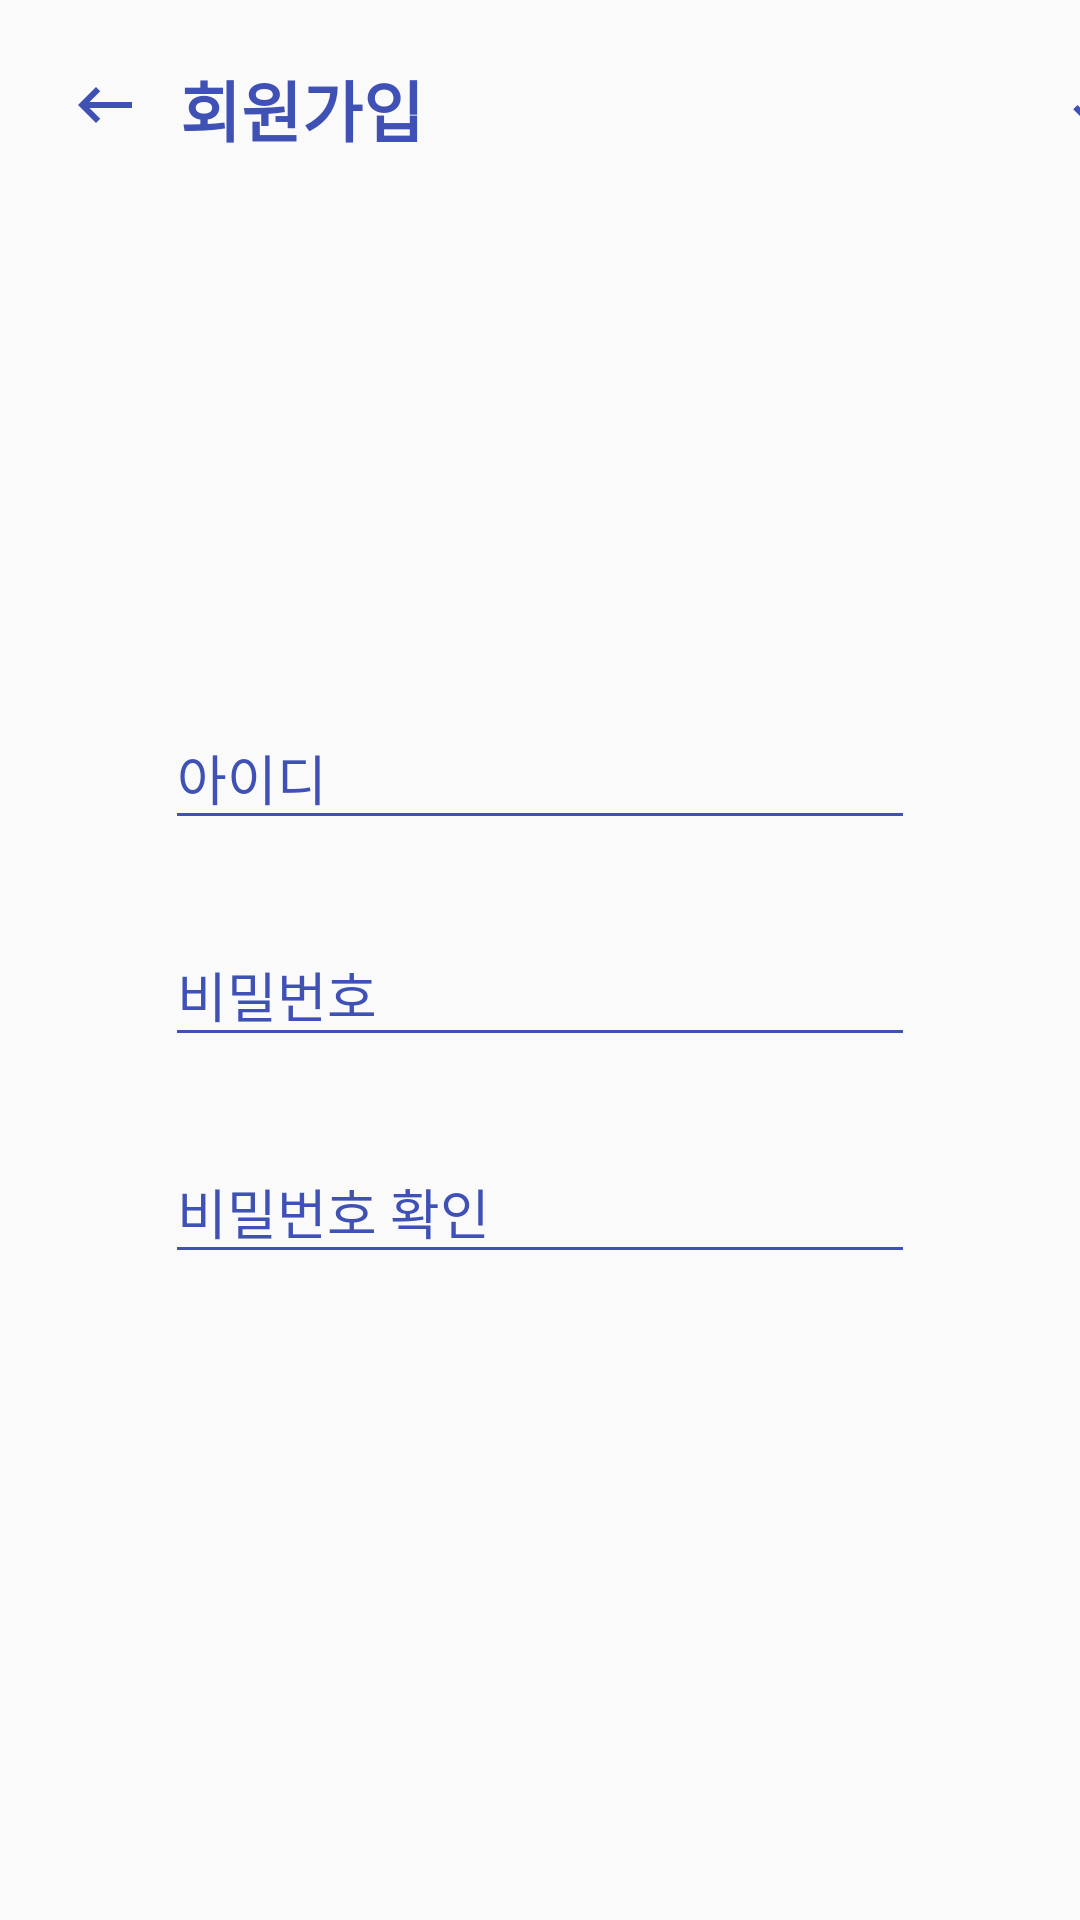

Produce the Android XML layout that renders to this screen, including the resource entries it uses.
<!-- AndroidManifest.xml: application theme AppTheme -->
<!-- res/layout/activity_register.xml -->
<?xml version="1.0" encoding="utf-8"?>
<androidx.constraintlayout.widget.ConstraintLayout
    xmlns:android="http://schemas.android.com/apk/res/android"
    xmlns:app="http://schemas.android.com/apk/res-auto"
    xmlns:tools="http://schemas.android.com/tools"
    android:layout_width="match_parent"
    android:layout_height="match_parent">

    <LinearLayout
        android:id="@+id/linearLayout4"
        android:layout_width="match_parent"
        android:layout_height="wrap_content"
        app:layout_constraintStart_toStartOf="parent"
        app:layout_constraintTop_toTopOf="parent"
        android:layout_marginTop="20dp">

        <ImageButton
            android:id="@+id/register_button_back"
            android:layout_width="30dp"
            android:layout_height="30dp"
            android:layout_marginLeft="20dp"
            android:background="@drawable/selector_sample"
            android:scaleType="centerInside"
            android:src="@drawable/ic_keyboard_backspace_black_24dp" />

        <TextView
            android:layout_width="wrap_content"
            android:layout_height="wrap_content"
            android:layout_marginLeft="10dp"
            android:text="회원가입"
            android:textColor="@color/colorPantoneBlue"
            android:textSize="22dp"
            android:textStyle="bold" />

        <ImageButton
            android:id="@+id/register_button_confirm"
            android:layout_width="30dp"
            android:layout_height="30dp"
            android:layout_marginLeft="210dp"
            android:background="@drawable/selector_sample"
            android:scaleType="centerInside"
            android:src="@drawable/ic_check_black_24dp" />

    </LinearLayout>

    <LinearLayout
        android:layout_width="250dp"
        android:layout_height="wrap_content"
        android:orientation="vertical"
        android:layout_marginBottom="20dp"
        app:layout_constraintBottom_toBottomOf="parent"
        app:layout_constraintEnd_toEndOf="parent"
        app:layout_constraintStart_toStartOf="parent"
        app:layout_constraintTop_toBottomOf="@+id/linearLayout4">

        
        <com.google.android.material.textfield.TextInputLayout
            android:id="@+id/register_layout_id"
            android:layout_width="match_parent"
            android:layout_height="wrap_content"
            android:theme="@style/TextLabel">

            <com.google.android.material.textfield.TextInputEditText
                android:id="@+id/register_edit_id"
                android:layout_width="match_parent"
                android:layout_height="wrap_content"
                android:layout_marginBottom="20dp"
                android:hint="아이디"
                android:maxLength="10"
                android:textColor="@color/colorPantoneBlue"
                android:textSize="18dp"/>

        </com.google.android.material.textfield.TextInputLayout>

        
        <com.google.android.material.textfield.TextInputLayout
            android:id="@+id/register_layout_password1"
            android:layout_width="match_parent"
            android:layout_height="wrap_content"
            android:theme="@style/TextLabel">

            <com.google.android.material.textfield.TextInputEditText
                android:id="@+id/register_edit_password1"
                android:layout_width="match_parent"
                android:layout_height="wrap_content"
                android:layout_marginBottom="20dp"
                android:hint="비밀번호"
                android:inputType="textPassword"
                android:maxLength="16"
                android:textColor="@color/colorPantoneBlue"
                android:textSize="18dp"/>

        </com.google.android.material.textfield.TextInputLayout>

        
        <com.google.android.material.textfield.TextInputLayout
            android:id="@+id/register_layout_password2"
            android:layout_width="match_parent"
            android:layout_height="wrap_content"
            xmlns:app="http://schemas.android.com/apk/res-auto"
            android:theme="@style/TextLabel"
            android:textColorHint="@color/colorPantoneBlue"
            >

            <com.google.android.material.textfield.TextInputEditText
                android:id="@+id/register_edit_password2"
                android:layout_width="match_parent"
                android:layout_height="wrap_content"
                android:layout_marginBottom="20dp"
                android:hint="비밀번호 확인"
                android:textSize="18dp"
                android:maxLength="16"
                android:textColor="@color/colorPantoneBlue"
                android:inputType="textPassword"/>

        </com.google.android.material.textfield.TextInputLayout>


    </LinearLayout>



</androidx.constraintlayout.widget.ConstraintLayout>
<!-- resources referenced by this layout -->
<resources>
  <color name="colorPantoneBlue">#3F51B5</color>
  <!-- drawable ic_check_black_24dp (drawable) -->
  <vector xmlns:android="http://schemas.android.com/apk/res/android"
          android:width="24dp"
          android:height="24dp"
          android:viewportWidth="24.0"
          android:viewportHeight="24.0">
      <path
          android:fillColor="@color/colorPantoneBlue"
          android:pathData="M9,16.17L4.83,12l-1.42,1.41L9,19 21,7l-1.41,-1.41z"/>
  </vector>
  <!-- drawable ic_keyboard_backspace_black_24dp (drawable) -->
  <vector xmlns:android="http://schemas.android.com/apk/res/android"
          android:width="24dp"
          android:height="24dp"
          android:viewportWidth="24.0"
          android:viewportHeight="24.0">
      <path
          android:fillColor="@color/colorPantoneBlue"
          android:pathData="M21,11H6.83l3.58,-3.59L9,6l-6,6 6,6 1.41,-1.41L6.83,13H21z"/>
  </vector>
  <!-- drawable selector_sample (drawable) -->
  <?xml version="1.0" encoding="utf-8"?>
  <selector xmlns:android="http://schemas.android.com/apk/res/android">
      <item android:state_pressed="false">
          <shape
              android:shape="oval">
              <solid android:color="@color/colorOpacity0"/>
              <size
                  android:width="25dp"
                  android:height="25dp"
                  />
          </shape>
      </item>
      <item android:state_pressed="true">
          <shape
              android:shape="oval">
              <solid android:color="@color/colorOpacity20"/>
              <size
                  android:width="25dp"
                  android:height="25dp"
                  />
          </shape>
      </item>
  </selector>
  <style name="TextLabel" parent="Widget.Design.TextInputLayout">
          
          <item name="android:textColorHint">@color/colorPantoneBlue</item>
          <item name="errorTextAppearance">@color/colorPantoneBlue</item>
          <item name="android:textColor">@color/colorPantoneBlue</item>
          
          <item name="android:colorActivatedHighlight">@color/colorPantoneBlue</item>
          <item name="colorAccent">@color/colorPantoneBlue</item>
          <item name="colorControlNormal">@color/colorPantoneBlue</item>
          <item name="colorControlActivated">@color/colorPantoneBlue</item>
      </style>
  <style name="AppTheme" parent="Theme.AppCompat.Light.NoActionBar">
          
          <item name="colorPrimary">@color/colorPrimary</item>
          <item name="colorPrimaryDark">@color/colorPantoneLightBlue</item>
          <item name="colorAccent">@color/colorAccent</item>
      </style>
  <color name="colorOpacity0">#00FFFFFF</color>
  <color name="colorOpacity20">#33FFFFFF</color>
  <color name="colorPrimary">#008577</color>
  <color name="colorPantoneLightBlue">#5E73EC</color>
  <color name="colorAccent">#D81B60</color>
</resources>
